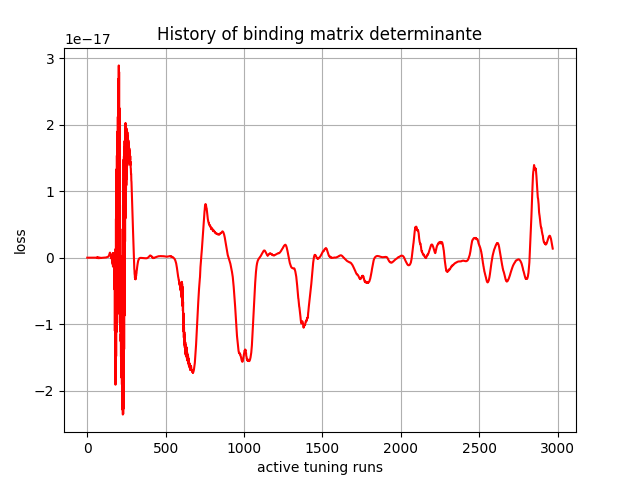

The table this chart was drawn from, first rows:
, 0
0, 1.044e-42
1, -9.801504e-36
2, -2.927652e-32
3, 3.7810618e-29
4, -4.8204443e-27
5, -3.2947315e-27
6, -1.0931566e-25
7, 2.0734452e-25
8, 1.1047914e-24
9, 1.6866513e-24
10, 2.7156558e-24
11, 2.9501014e-24
12, 3.886807e-24
13, 4.0367097e-24
14, 4.9163926e-24
15, 5.2353847e-24
16, 5.7227622e-24
17, 6.184691e-24
18, 5.8812286e-24
19, 7.463949e-24
20, 5.7415742e-24
21, 9.7868916e-24
22, 4.6976994e-24
23, 1.2502511e-23
24, 4.954535e-25
25, 1.8417578e-23
26, -4.8619403e-24
27, 2.9972057e-23
28, -1.4751549e-23
29, 4.956416e-23
30, -2.8563088e-23
31, 9.159575e-23
32, -4.5473048e-23
33, 1.7211959e-22
34, -6.47059e-23
35, 2.6395667e-22
36, -6.464814e-23
37, 3.6219166e-22
38, -1.8749949e-23
39, 4.7113555e-22
40, 2.7408344e-23
41, 5.0191405e-22
42, 1.5882192e-23
43, 4.4975007e-22
44, -1.3575208e-22
45, 3.0268096e-22
46, -3.4978522e-22
47, 2.71453e-22
48, -5.575871e-22
49, 1.8989181e-22
50, -9.636393e-22
51, -2.6719163e-22
52, -1.4159599e-21
53, -8.712688e-22
54, -1.3182465e-21
55, -2.516947e-21
56, -6.00504e-22
57, -6.5989367e-21
58, 1.5072964e-21
59, -1.3081639e-20
... 2,910 more rows
